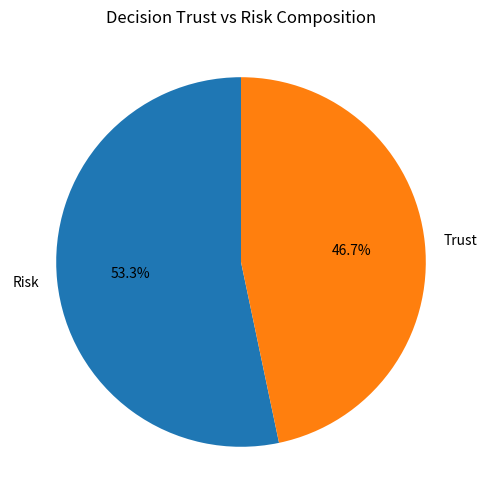

Generate this figure with matplotlib:
import matplotlib.pyplot as plt

trust_score = 0.467

labels = ["Risk", "Trust"]
values = [1-trust_score, trust_score]

plt.figure(figsize=(6,6))
plt.pie(
    values,
    labels=labels,
    autopct="%1.1f%%",
    startangle=90
)

plt.title("Decision Trust vs Risk Composition")
plt.savefig("trust_risk_pie.pdf", dpi=300)
plt.show()
